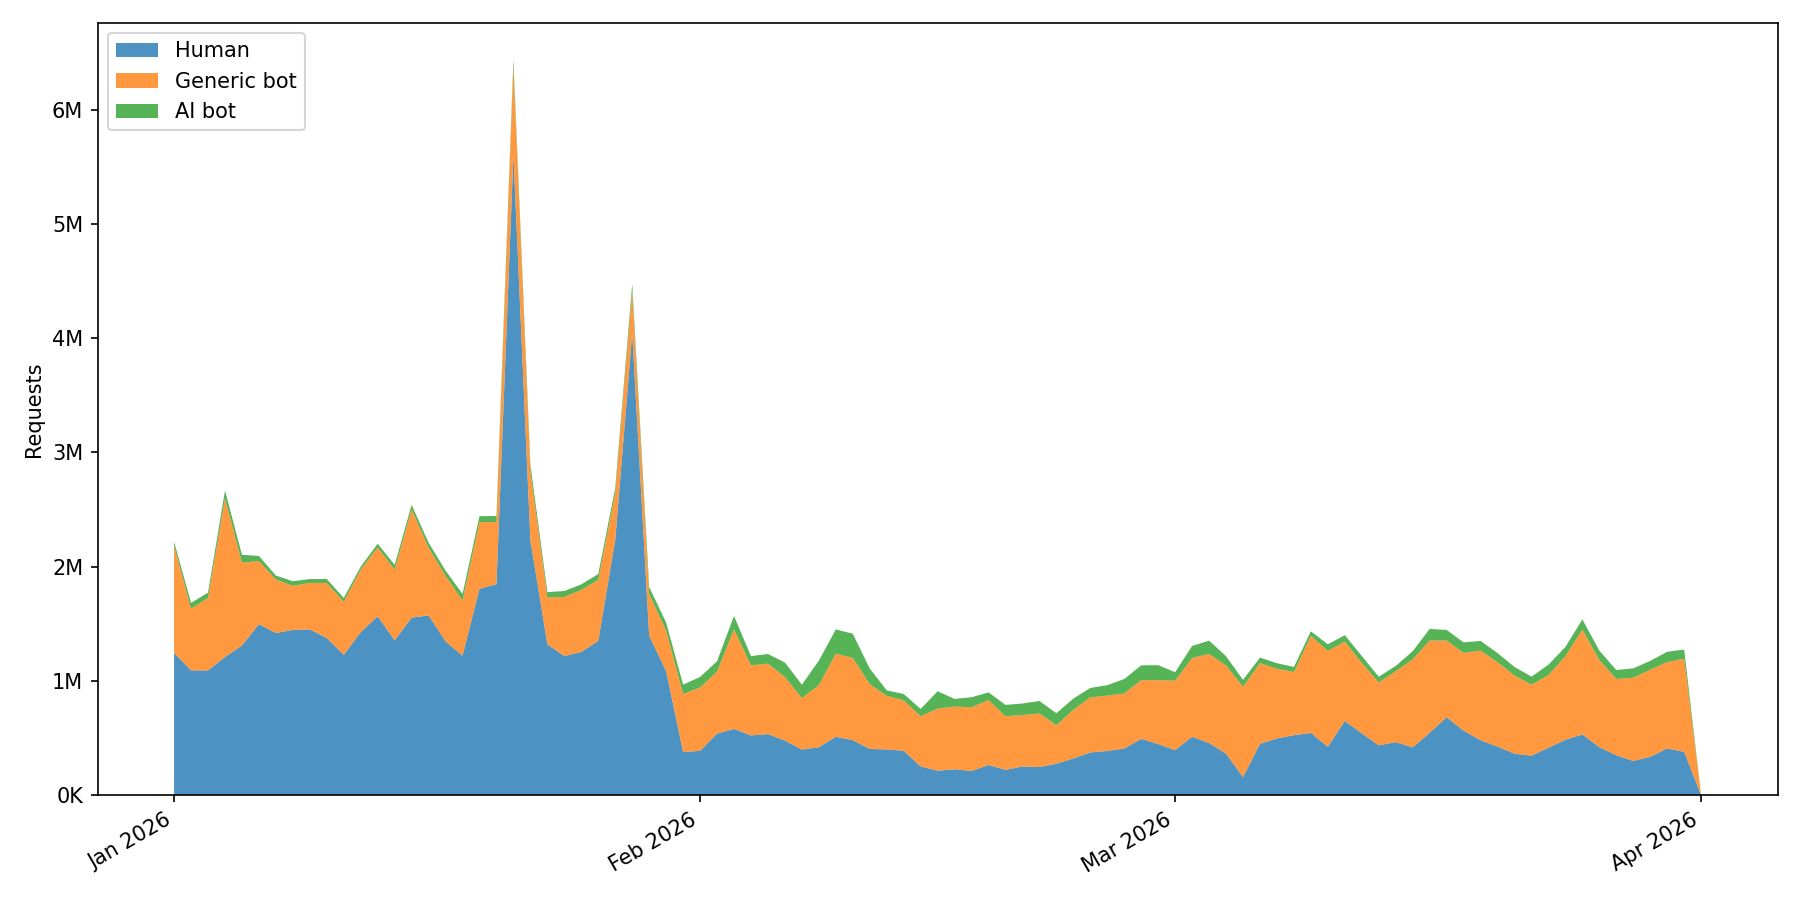

Data behind this chart, as committed beside it:
date, human, generic_bot, ai_bot
2026-01-01, 1246153, 936598, 35973
2026-01-02, 1093347, 538951, 51183
2026-01-03, 1092761, 634537, 46243
2026-01-04, 1209679, 1388432, 68765
2026-01-05, 1310661, 725526, 67765
2026-01-06, 1497562, 552366, 44543
2026-01-07, 1419724, 468841, 34121
2026-01-08, 1447067, 385986, 40117
2026-01-09, 1451045, 407341, 33430
2026-01-10, 1375377, 482952, 34205
2026-01-11, 1229129, 464204, 33572
2026-01-12, 1427322, 547723, 25104
2026-01-13, 1565917, 603387, 31748
2026-01-14, 1355424, 619742, 40388
2026-01-15, 1554733, 946367, 39708
2026-01-16, 1573642, 593047, 43246
2026-01-17, 1347506, 572918, 45886
2026-01-18, 1220775, 484257, 56651
2026-01-19, 1807159, 583161, 51055
2026-01-20, 1846738, 543727, 54006
2026-01-21, 5599910, 775293, 64335
2026-01-22, 2232034, 598994, 63170
2026-01-23, 1321638, 409733, 46220
2026-01-24, 1217788, 517725, 52292
2026-01-25, 1254723, 543365, 47477
2026-01-26, 1351145, 533237, 51997
2026-01-27, 2232166, 412829, 44713
2026-01-28, 4043342, 369622, 62311
2026-01-29, 1396885, 362619, 62745
2026-01-30, 1086127, 356519, 69417
2026-01-31, 378531, 508426, 81064
2026-02-01, 389046, 554291, 92100
2026-02-02, 539679, 542425, 91113
2026-02-03, 581002, 870380, 117763
2026-02-04, 523980, 612725, 81177
2026-02-05, 535464, 616946, 84013
2026-02-06, 478609, 557086, 126294
2026-02-07, 400662, 450449, 116762
2026-02-08, 420711, 542893, 214562
2026-02-09, 512170, 726945, 212016
2026-02-10, 482476, 720626, 210874
2026-02-11, 405421, 567808, 136538
2026-02-12, 401920, 468572, 47735
2026-02-13, 389558, 442610, 54657
2026-02-14, 252709, 438199, 64910
2026-02-15, 215452, 543248, 151903
2026-02-16, 228212, 548417, 66769
2026-02-17, 212729, 557584, 87837
2026-02-18, 265199, 568073, 67285
2026-02-19, 223271, 469159, 98706
2026-02-20, 252200, 449851, 101365
2026-02-21, 247585, 468845, 109109
2026-02-22, 276042, 337259, 105113
2026-02-23, 322761, 426182, 97524
2026-02-24, 375460, 481080, 82957
2026-02-25, 387895, 484436, 91615
2026-02-26, 409191, 481838, 126598
2026-02-27, 494099, 514287, 128629
2026-02-28, 448136, 559028, 131332
2026-03-01, 395394, 607459, 74333
... 32 more rows
